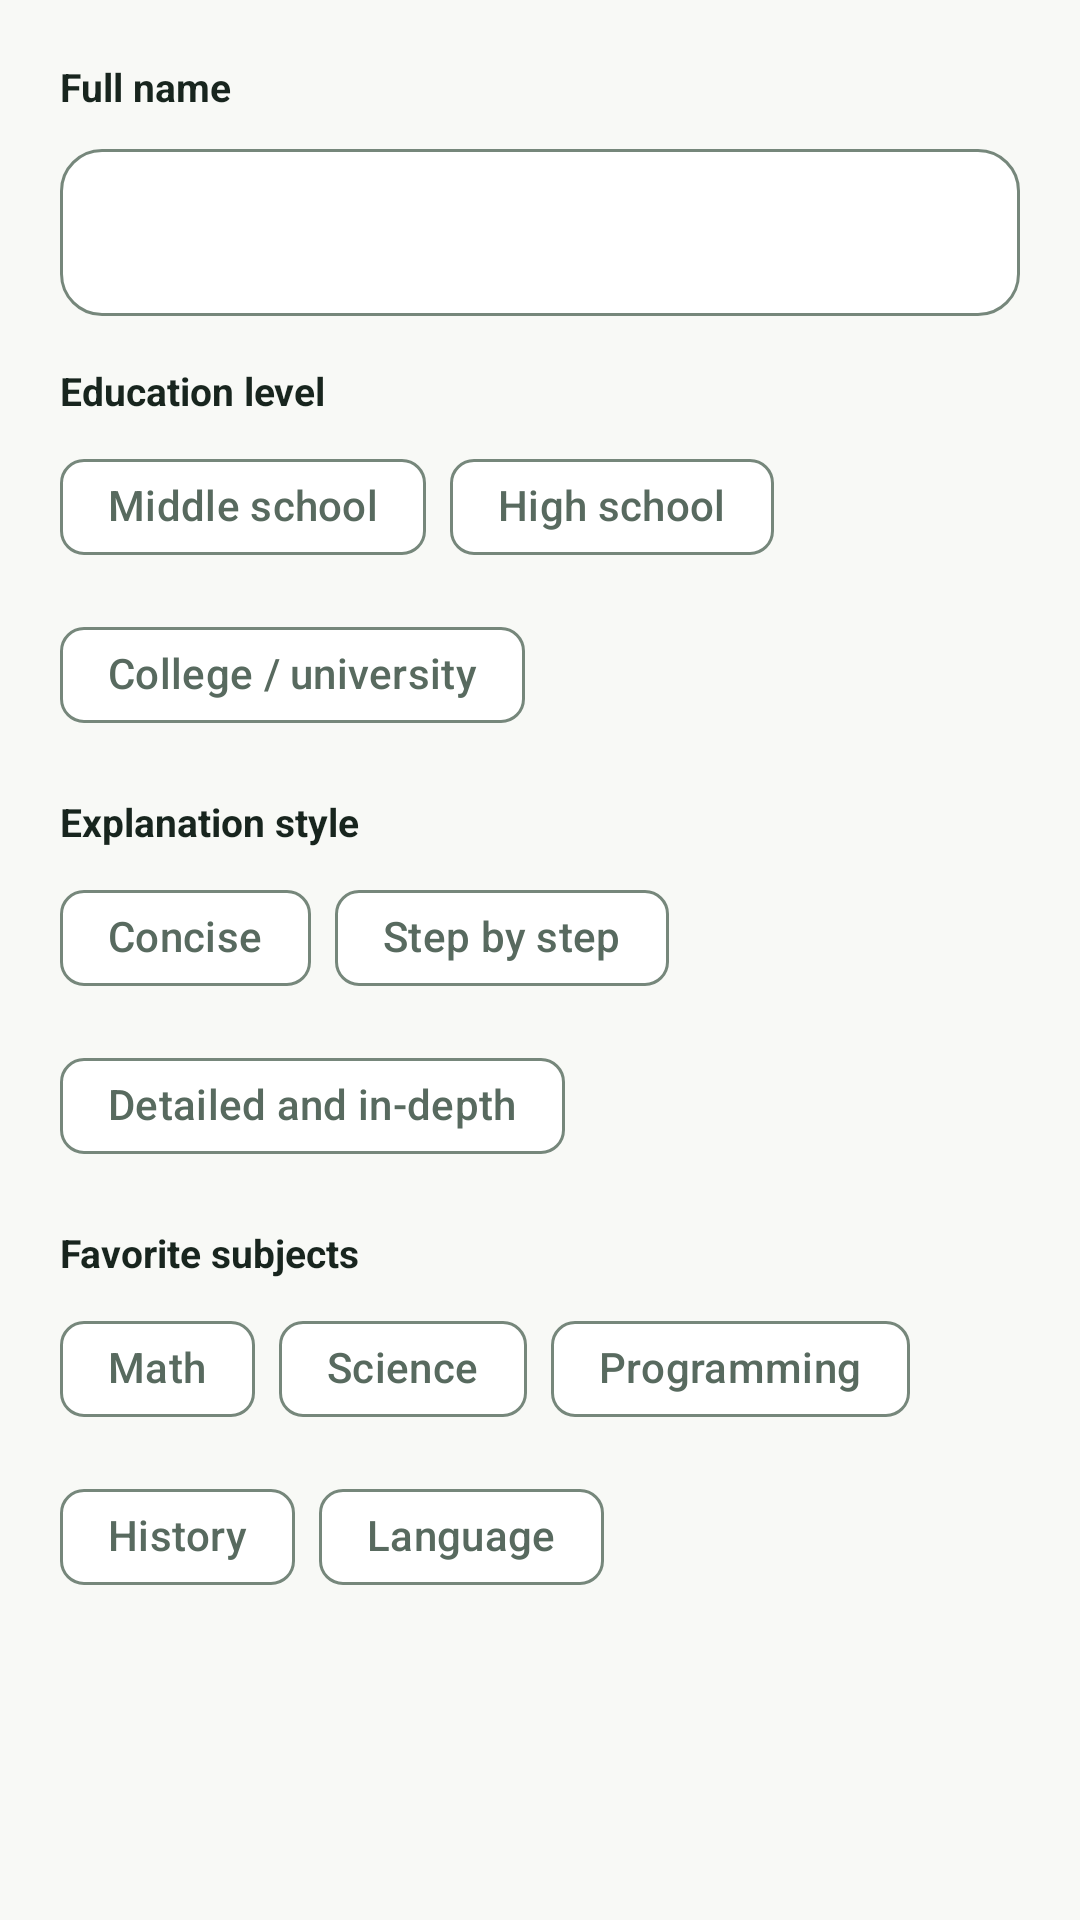

Android layout source for this screen:
<!-- AndroidManifest.xml: application theme Theme.AIStudy -->
<!-- res/layout/dialog_edit_profile.xml -->
<?xml version="1.0" encoding="utf-8"?>
<ScrollView xmlns:android="http://schemas.android.com/apk/res/android"
    xmlns:app="http://schemas.android.com/apk/res-auto"
    android:layout_width="match_parent"
    android:layout_height="wrap_content"
    android:clipToPadding="false"
    android:padding="20dp">

    <LinearLayout
        android:layout_width="match_parent"
        android:layout_height="wrap_content"
        android:orientation="vertical">

        <TextView
            android:layout_width="match_parent"
            android:layout_height="wrap_content"
            android:text="@string/profile_name_label"
            android:textColor="@color/answer_foreground"
            android:textSize="13sp"
            android:textStyle="bold" />

        <com.google.android.material.textfield.TextInputLayout
            android:id="@+id/til_profile_name"
            style="@style/Widget.AIStudy.Study.Input"
            android:layout_width="match_parent"
            android:layout_height="wrap_content"
            android:layout_marginTop="6dp">

            <com.google.android.material.textfield.TextInputEditText
                android:id="@+id/et_profile_name"
                android:layout_width="match_parent"
                android:layout_height="wrap_content"
                android:inputType="textPersonName|textCapWords" />
        </com.google.android.material.textfield.TextInputLayout>

        
        <TextView
            android:layout_width="match_parent"
            android:layout_height="wrap_content"
            android:layout_marginTop="16dp"
            android:text="@string/profile_grade_level"
            android:textColor="@color/answer_foreground"
            android:textSize="13sp"
            android:textStyle="bold" />

        <com.google.android.material.chip.ChipGroup
            android:id="@+id/cg_grade_level"
            android:layout_width="match_parent"
            android:layout_height="wrap_content"
            android:layout_marginTop="6dp"
            app:selectionRequired="true"
            app:singleSelection="true">

            <com.google.android.material.chip.Chip
                android:id="@+id/chip_level_junior"
                style="@style/Widget.Material3.Chip.Filter"
                android:layout_width="wrap_content"
                android:layout_height="wrap_content"
                android:text="@string/onboarding_level_junior" />

            <com.google.android.material.chip.Chip
                android:id="@+id/chip_level_high"
                style="@style/Widget.Material3.Chip.Filter"
                android:layout_width="wrap_content"
                android:layout_height="wrap_content"
                android:text="@string/onboarding_level_high" />

            <com.google.android.material.chip.Chip
                android:id="@+id/chip_level_uni"
                style="@style/Widget.Material3.Chip.Filter"
                android:layout_width="wrap_content"
                android:layout_height="wrap_content"
                android:text="@string/onboarding_level_uni" />
        </com.google.android.material.chip.ChipGroup>

        
        <TextView
            android:layout_width="match_parent"
            android:layout_height="wrap_content"
            android:layout_marginTop="16dp"
            android:text="@string/profile_learning_style"
            android:textColor="@color/answer_foreground"
            android:textSize="13sp"
            android:textStyle="bold" />

        <com.google.android.material.chip.ChipGroup
            android:id="@+id/cg_style"
            android:layout_width="match_parent"
            android:layout_height="wrap_content"
            android:layout_marginTop="6dp"
            app:selectionRequired="true"
            app:singleSelection="true">

            <com.google.android.material.chip.Chip
                android:id="@+id/chip_style_short"
                style="@style/Widget.Material3.Chip.Filter"
                android:layout_width="wrap_content"
                android:layout_height="wrap_content"
                android:text="@string/onboarding_style_short" />

            <com.google.android.material.chip.Chip
                android:id="@+id/chip_style_stepwise"
                style="@style/Widget.Material3.Chip.Filter"
                android:layout_width="wrap_content"
                android:layout_height="wrap_content"
                android:text="@string/onboarding_style_stepwise" />

            <com.google.android.material.chip.Chip
                android:id="@+id/chip_style_detailed"
                style="@style/Widget.Material3.Chip.Filter"
                android:layout_width="wrap_content"
                android:layout_height="wrap_content"
                android:text="@string/onboarding_style_detailed" />
        </com.google.android.material.chip.ChipGroup>

        
        <TextView
            android:layout_width="match_parent"
            android:layout_height="wrap_content"
            android:layout_marginTop="16dp"
            android:text="@string/profile_favorite_subjects"
            android:textColor="@color/answer_foreground"
            android:textSize="13sp"
            android:textStyle="bold" />

        <com.google.android.material.chip.ChipGroup
            android:id="@+id/cg_subjects"
            android:layout_width="match_parent"
            android:layout_height="wrap_content"
            android:layout_marginTop="6dp">

            <com.google.android.material.chip.Chip
                android:id="@+id/chip_subject_math"
                style="@style/Widget.Material3.Chip.Filter"
                android:layout_width="wrap_content"
                android:layout_height="wrap_content"
                android:text="@string/onboarding_subject_math" />

            <com.google.android.material.chip.Chip
                android:id="@+id/chip_subject_science"
                style="@style/Widget.Material3.Chip.Filter"
                android:layout_width="wrap_content"
                android:layout_height="wrap_content"
                android:text="@string/onboarding_subject_science" />

            <com.google.android.material.chip.Chip
                android:id="@+id/chip_subject_code"
                style="@style/Widget.Material3.Chip.Filter"
                android:layout_width="wrap_content"
                android:layout_height="wrap_content"
                android:text="@string/onboarding_subject_code" />

            <com.google.android.material.chip.Chip
                android:id="@+id/chip_subject_history"
                style="@style/Widget.Material3.Chip.Filter"
                android:layout_width="wrap_content"
                android:layout_height="wrap_content"
                android:text="@string/onboarding_subject_history" />

            <com.google.android.material.chip.Chip
                android:id="@+id/chip_subject_language"
                style="@style/Widget.Material3.Chip.Filter"
                android:layout_width="wrap_content"
                android:layout_height="wrap_content"
                android:text="@string/onboarding_subject_language" />
        </com.google.android.material.chip.ChipGroup>
    </LinearLayout>
</ScrollView>
<!-- resources referenced by this layout -->
<resources>
  <color name="answer_foreground">@color/answer_ink_900</color>
  <string name="onboarding_level_high">High school</string>
  <string name="onboarding_level_junior">Middle school</string>
  <string name="onboarding_level_uni">College / university</string>
  <string name="onboarding_style_detailed">Detailed and in-depth</string>
  <string name="onboarding_style_short">Concise</string>
  <string name="onboarding_style_stepwise">Step by step</string>
  <string name="onboarding_subject_code">Programming</string>
  <string name="onboarding_subject_history">History</string>
  <string name="onboarding_subject_language">Language</string>
  <string name="onboarding_subject_math">Math</string>
  <string name="onboarding_subject_science">Science</string>
  <string name="profile_favorite_subjects">Favorite subjects</string>
  <string name="profile_grade_level">Education level</string>
  <string name="profile_learning_style">Explanation style</string>
  <string name="profile_name_label">Full name</string>
  <style name="Theme.AIStudy" parent="Base.Theme.AIStudy" />
  <color name="answer_ink_900">#18251E</color>
  <color name="answer_surface">@color/answer_paper_0</color>
  <color name="answer_error">@color/answer_red_700</color>
  <dimen name="answer_rule_width">1dp</dimen>
  <dimen name="answer_control_radius">14dp</dimen>
  <style name="TextAppearance.AIStudy.Answer.Label" parent="TextAppearance.AIStudy.Answer.Body">
          <item name="android:textSize">@dimen/answer_label_size</item>
          <item name="android:lineHeight">@dimen/answer_label_line_height</item>
          <item name="android:textColor">@color/answer_foreground_secondary</item>
      </style>
  <color name="answer_primary">@color/answer_sage_700</color>
  <color name="answer_foreground_secondary">@color/answer_ink_600</color>
  <style name="TextAppearance.AIStudy.Study.Error" parent="TextAppearance.AIStudy.Answer.Label">
          <item name="android:textColor">@color/answer_error</item>
      </style>
  <color name="answer_paper_0">#FFFFFF</color>
  <color name="answer_red_700">#C5221F</color>
  <style name="TextAppearance.AIStudy.Answer.Body" parent="TextAppearance.Material3.BodyLarge">
          <item name="android:fontFamily">sans-serif</item>
          <item name="android:textFontWeight">400</item>
          <item name="android:textSize">@dimen/answer_body_size</item>
          <item name="android:lineHeight">@dimen/answer_body_line_height</item>
          <item name="android:textColor">@color/answer_foreground</item>
      </style>
  <dimen name="answer_label_size">13sp</dimen>
  <dimen name="answer_label_line_height">18sp</dimen>
  <color name="answer_sage_700">#234B36</color>
  <color name="answer_ink_600">#586A5F</color>
  <color name="answer_on_primary">@color/answer_paper_0</color>
  <color name="answer_result_surface">@color/answer_sage_50</color>
  <color name="answer_outline">@color/answer_outline_500</color>
  <color name="answer_on_error">@color/answer_paper_0</color>
  <color name="answer_error_surface">@color/answer_red_100</color>
  <color name="answer_background">@color/answer_paper_50</color>
  <color name="answer_text_selection">@color/answer_sage_selection_light</color>
  <dimen name="answer_body_size">15sp</dimen>
  <dimen name="answer_body_line_height">24sp</dimen>
  <color name="answer_sage_50">#EAF2EC</color>
  <color name="answer_outline_500">#76877B</color>
  <color name="answer_red_100">#FCE8E6</color>
  <color name="answer_paper_50">#F8F9F6</color>
  <color name="answer_sage_selection_light">#33234B36</color>
</resources>
